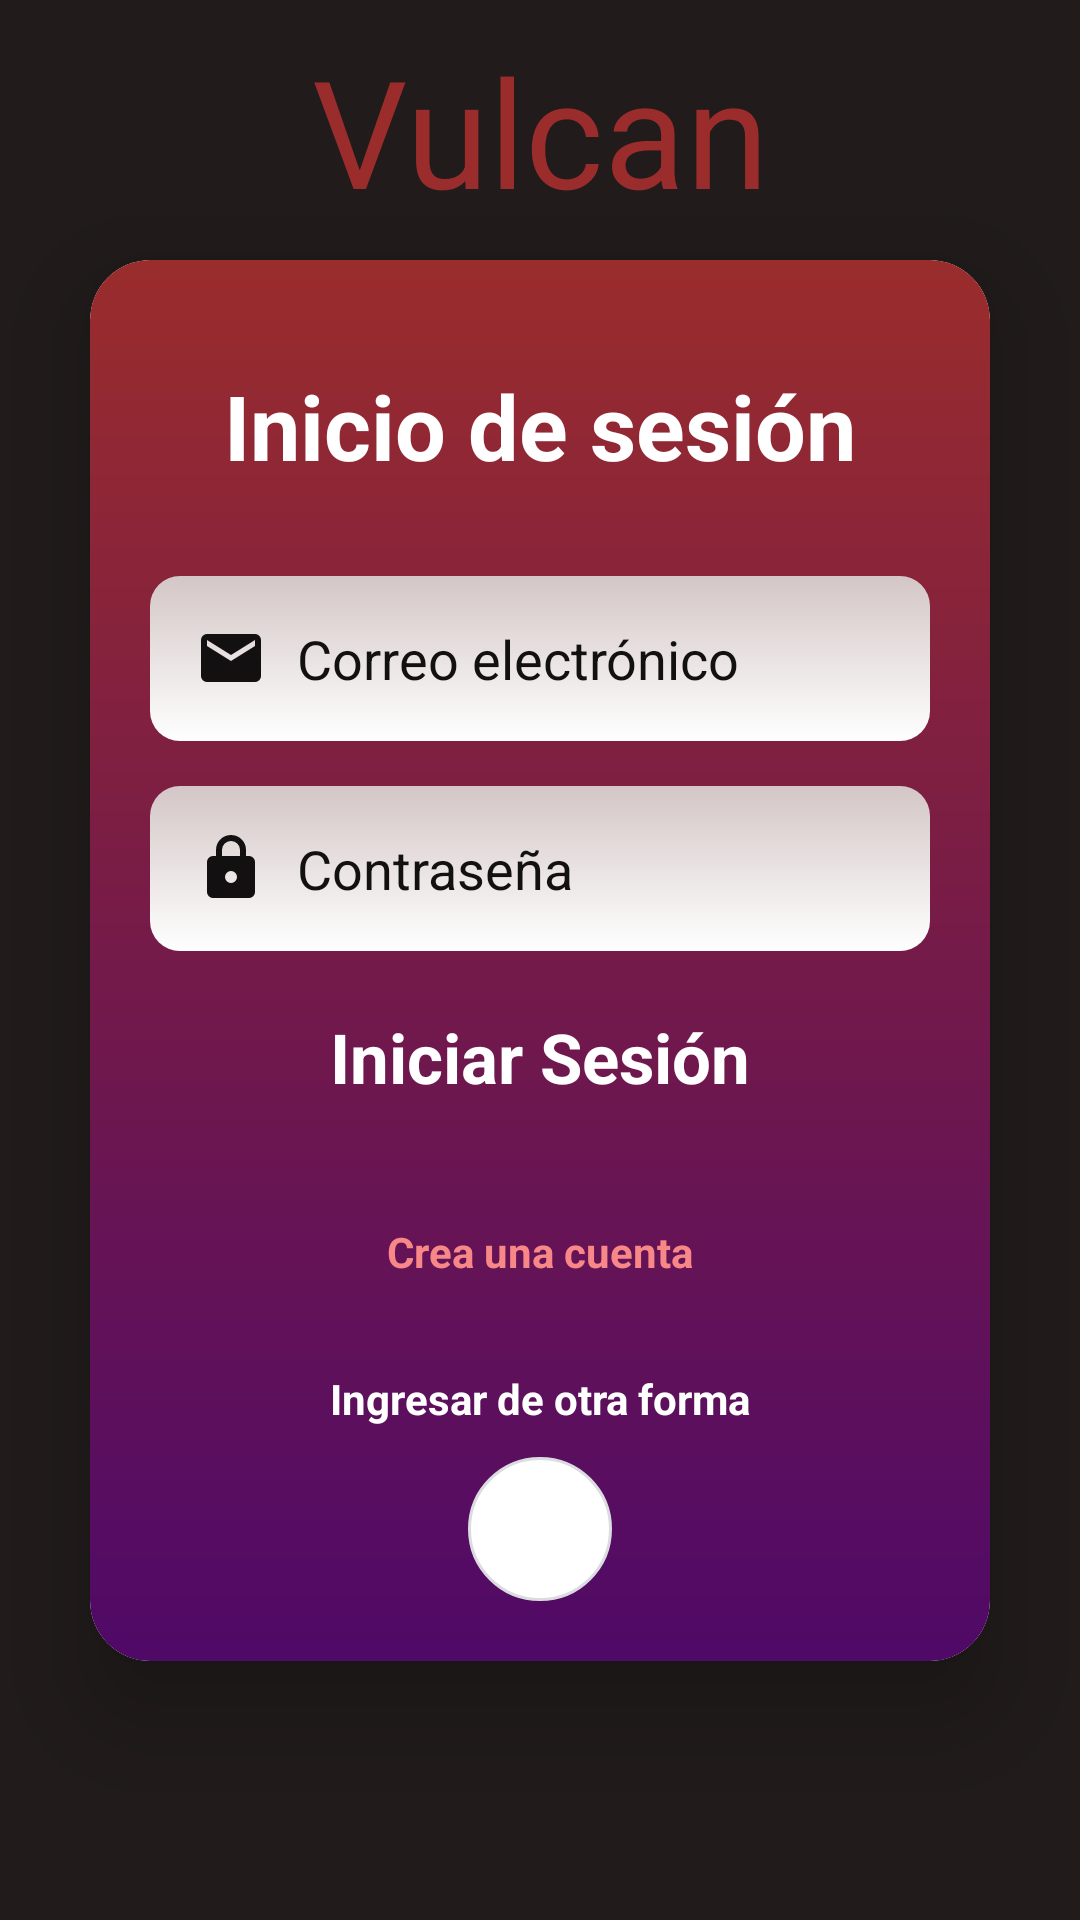

Here is an Android app screen rendered from its layout file. Give the layout XML and the strings, colors and styles it references.
<!-- AndroidManifest.xml: application theme Theme.Vulcan -->
<!-- res/layout/activity_main.xml -->
<?xml version="1.0" encoding="utf-8"?>
<androidx.constraintlayout.widget.ConstraintLayout xmlns:android="http://schemas.android.com/apk/res/android"
    xmlns:app="http://schemas.android.com/apk/res-auto"
    xmlns:tools="http://schemas.android.com/tools"
    android:id="@+id/main"
    android:layout_width="match_parent"
    android:layout_height="match_parent"
    tools:context=".MainActivity">

    <View
        android:layout_width="match_parent"
        android:layout_height="match_parent"
        android:background="#211B1B"/>

    <TextView
        android:layout_width="wrap_content"
        android:layout_height="wrap_content"
        android:text="Vulcan"
        android:textSize="50sp"
        android:textColor="#9A2C2C"
        app:layout_constraintBottom_toTopOf="@+id/ccontenedor"
        app:layout_constraintEnd_toEndOf="parent"
        app:layout_constraintStart_toStartOf="parent"
        app:layout_constraintTop_toTopOf="parent"/>

    <androidx.cardview.widget.CardView
        android:id="@+id/ccontenedor"
        android:layout_width="0dp"
        android:layout_height="wrap_content"
        android:layout_margin="30dp"
        app:cardCornerRadius="20dp"
        app:cardElevation="20dp"
        app:layout_constraintBottom_toBottomOf="parent"
        app:layout_constraintEnd_toEndOf="parent"
        app:layout_constraintStart_toStartOf="parent"
        app:layout_constraintTop_toTopOf="parent"
        android:background="@drawable/gradient_cardview">

        <LinearLayout
            android:layout_width="match_parent"
            android:layout_height="wrap_content"
            android:gravity="center"
            android:orientation="vertical"
            android:padding="20dp"
            android:background="@drawable/gradient_cardview">

            <TextView
                android:layout_width="wrap_content"
                android:layout_height="wrap_content"
                android:layout_marginTop="15dp"
                android:layout_marginBottom="30dp"
                android:text="Inicio de sesión"
                android:textColor="#FFFFFF"
                android:textSize="30sp"
                android:textStyle="bold" />

            <EditText
                android:id="@+id/etCorreo"
                android:layout_width="match_parent"
                android:layout_height="55dp"
                android:background="@drawable/bg_input"
                android:drawableStart="@drawable/correo"
                android:drawablePadding="10dp"
                android:hint="Correo electrónico"
                android:textColor="#333333"
                android:inputType="textEmailAddress"
                android:paddingStart="15dp"
                android:paddingEnd="15dp"
                android:textColorHint="#121010" android:textStyle="bold"
                android:textFontWeight="@integer/material_motion_duration_long_1"/>

            <EditText
                android:id="@+id/etContrasenia"
                android:layout_width="match_parent"
                android:layout_height="55dp"
                android:layout_marginTop="15dp"
                android:background="@drawable/bg_input"
                android:drawableStart="@drawable/pass"
                android:drawablePadding="10dp"
                android:hint="Contraseña"
                android:textColor="#333333"
                android:inputType="textPassword"
                android:paddingStart="15dp"
                android:paddingEnd="15dp"
                android:textColorHint="#121010" android:textStyle="bold"
                android:textFontWeight="@integer/material_motion_duration_long_1"/>

            <TextView
                android:id="@+id/btnLogin"
                android:layout_width="wrap_content"
                android:layout_height="wrap_content"
                android:textAlignment="center"
                android:gravity="center"
                android:layout_marginTop="20dp"
                android:text="Iniciar Sesión"
                android:textColor="#FFFFFF"
                android:textSize="23sp"
                android:textStyle="bold" />

            <TextView
                android:id="@+id/tvCrearCuenta"
                android:layout_width="wrap_content"
                android:layout_height="wrap_content"
                android:layout_marginTop="40dp"
                android:layout_marginBottom="30dp"
                android:text="Crea una cuenta"
                android:textColor="#F88787"
                android:textSize="14sp"
                android:textStyle="bold"/>

            <TextView
                android:layout_width="wrap_content"
                android:layout_height="wrap_content"
                android:text="Ingresar de otra forma"
                android:textColor="#FFFFFF"
                android:textSize="14sp"
                android:textStyle="bold"
                android:layout_marginBottom="10dp"/>

            <ImageButton
                android:id="@+id/btnGoogle"
                android:layout_width="48dp"
                android:layout_height="48dp"
                android:background="@drawable/bg_boton_google"
                android:contentDescription="Iniciar sesión con Google"
                android:padding="12dp"
                android:scaleType="fitCenter"
                android:src="@drawable/google_logo" />

        </LinearLayout>

    </androidx.cardview.widget.CardView>

</androidx.constraintlayout.widget.ConstraintLayout>
<!-- resources referenced by this layout -->
<resources>
  <!-- drawable bg_boton_google (drawable) -->
  <?xml version="1.0" encoding="utf-8"?>
  <ripple xmlns:android="http://schemas.android.com/apk/res/android"
      android:color="#33000000">
      <item>
          <shape android:shape="oval">
              <solid android:color="#FFFFFF" />
              <stroke
                  android:width="1dp"
                  android:color="#DADCE0" />
          </shape>
      </item>
  </ripple>
  <!-- drawable bg_input (drawable) -->
  <?xml version="1.0" encoding="utf-8"?>
  <shape xmlns:android="http://schemas.android.com/apk/res/android">
      <gradient
          android:startColor="#D4C6C6"
          android:endColor="#FFFFFF"
          android:angle="270"
          android:type="linear" />
      <corners android:radius="10dp"/>
  </shape>
  <!-- drawable correo (drawable) -->
  <vector xmlns:android="http://schemas.android.com/apk/res/android"
      android:width="24dp"
      android:height="24dp"
      android:viewportWidth="960"
      android:viewportHeight="960">
    <path
        android:pathData="M160,800q-33,0 -56.5,-23.5T80,720v-480q0,-33 23.5,-56.5T160,160h640q33,0 56.5,23.5T880,240v480q0,33 -23.5,56.5T800,800L160,800ZM480,520 L800,320v-80L480,440 160,240v80l320,200Z"
        android:fillColor="#121010"/>
  </vector>
  <!-- drawable gradient_cardview (drawable) -->
  <?xml version="1.0" encoding="utf-8"?>
  <shape xmlns:android="http://schemas.android.com/apk/res/android">
      <gradient
          android:startColor="#9A2C2C"
          android:endColor="#4F0967"
          android:angle="270"
          android:type="linear" />
      <corners android:radius="20dp"/>
  </shape>
  <!-- drawable pass (drawable) -->
  <vector xmlns:android="http://schemas.android.com/apk/res/android"
      android:width="24dp"
      android:height="24dp"
      android:viewportWidth="960"
      android:viewportHeight="960">
    <path
        android:pathData="M240,880q-33,0 -56.5,-23.5T160,800v-400q0,-33 23.5,-56.5T240,320h40v-80q0,-83 58.5,-141.5T480,40q83,0 141.5,58.5T680,240v80h40q33,0 56.5,23.5T800,400v400q0,33 -23.5,56.5T720,880L240,880ZM536.5,656.5Q560,633 560,600t-23.5,-56.5Q513,520 480,520t-56.5,23.5Q400,567 400,600t23.5,56.5Q447,680 480,680t56.5,-23.5ZM360,320h240v-80q0,-50 -35,-85t-85,-35q-50,0 -85,35t-35,85v80Z"
        android:fillColor="#121010"/>
  </vector>
  <style name="Theme.Vulcan" parent="Base.Theme.Vulcan" />
  <style name="Base.Theme.Vulcan" parent="Theme.Material3.DayNight.NoActionBar">
          
          
      </style>
</resources>
